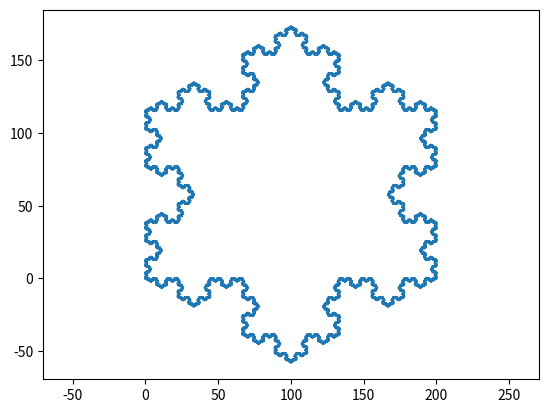

Write the Python code that produced this figure.
import math
import matplotlib.pyplot as plt
import numpy
from PIL import Image

def png_write(img):
    img = Image.fromarray((numpy.array(img) * 255).astype(numpy.int8), 'L')
    img.save("output.png")

def trzeci_punkt_trojkata_rownobocznego(p1, p2):
    odleglosc = ((p2[0] - p1[0]) ** 2 + (p2[1] - p1[1]) ** 2) ** 0.5
    srodek = (p1[0] + p2[0]) / 2, (p1[1] + p2[1]) / 2
    kat = math.atan2(p2[1] - p1[1], p2[0] - p1[0])
    wynik_x = srodek[0] - odleglosc * 3 ** 0.5 / 2 * math.sin(kat)
    wynik_y = srodek[1] + odleglosc * 3 ** 0.5 / 2 * math.cos(kat)
    return [wynik_x, wynik_y]

def narysuj_wielokat(lista_wierzcholkow):
    x = []
    y = []
    for p in lista_wierzcholkow:
        x.append(p[0])
        y.append(p[1])
    x.append(lista_wierzcholkow[0][0])
    y.append(lista_wierzcholkow[0][1])
    
    plt.axis('equal')
    plt.plot(x, y)
    plt.show()

def kolejna_iteracja(lista):
    platek = []
    for i in range(len(lista)):
        p0 = lista[i]
        if i == len(lista) - 1:
            p4 = lista[0]
        else:
            p4 = lista[i + 1]
       
        d = [p4[0] - p0[0], p4[1] - p0[1]]
        p1 = [p0[0] + d[0] / 3, p0[1] + d[1] / 3]
        p2 = [p0[0] + 2 * d[0] / 3, p0[1] + 2 * d[1] / 3]
        p3 = trzeci_punkt_trojkata_rownobocznego(p1, p2)
        platek.append(p0)
        platek.append(p1)
        platek.append(p3)
        platek.append(p2)
    return platek

def platek_sniegu_Kocha(d):
    p1 = [0, 0]
    p3 = [d, 0]
    p2 = trzeci_punkt_trojkata_rownobocznego(p1, p3)
    lista = [p1, p2, p3]
    
    n = 0
    while n < 10:
        n += 1
        lista = kolejna_iteracja(lista)
    narysuj_wielokat(lista)
    wypelniony_wielokat(lista)

def podpodzial(lista):
    podzial = []
    for i in range(len(lista)):
        p1 = lista[i]
        podzial.append(p1)
        if i == len(lista) - 1:
            p2 = lista[0]
        else:
            p2 = lista[i + 1]

        odleglosc = ((p2[0] - p1[0]) ** 2 + (p2[1] - p1[1]) ** 2) ** 0.5
        n = math.ceil(odleglosc)
        if odleglosc > 1:
            for i in range(n):
                p = [(p1[0] * i + (n - i) * p2[0])/n, (p1[1] * i + (n - i) * p2[1])/n]
                podzial.append(p)

def wypelniony_wielokat(lista):
    podpodzial(lista)
    x_max = float('-inf')
    x_min = float('inf')
    y_max = float('-inf')
    y_min = float('inf')
    for i in range(len(lista)):
        lista[i][0] = int(lista[i][0])
        lista[i][1] = int(lista[i][1])
        if lista[i][0] > x_max:
            x_max = lista[i][0]
        if lista[i][0] < x_min:
            x_min = lista[i][0]
        if lista[i][1] > y_max:
            y_max = lista[i][1]
        if lista[i][1] < y_min:
            y_min = lista[i][1]
    print(x_max, x_min, y_max, y_min)
    obraz = [[0 for _ in range(abs(x_max - x_min) + 1)] for _ in range(abs(y_max - y_min) + 1)]

    for i in range(len(lista)):
        m = lista[i][0]
        n = lista[i][1]
        if x_min != 0:
            m -= x_min
        if y_min != 0:
            n -= y_min
        
        obraz[n][m] = 1

    p_wew = []
    png_write(obraz)

def main():
    platek_sniegu_Kocha(200)
    pass

if __name__ == '__main__':
    main()
